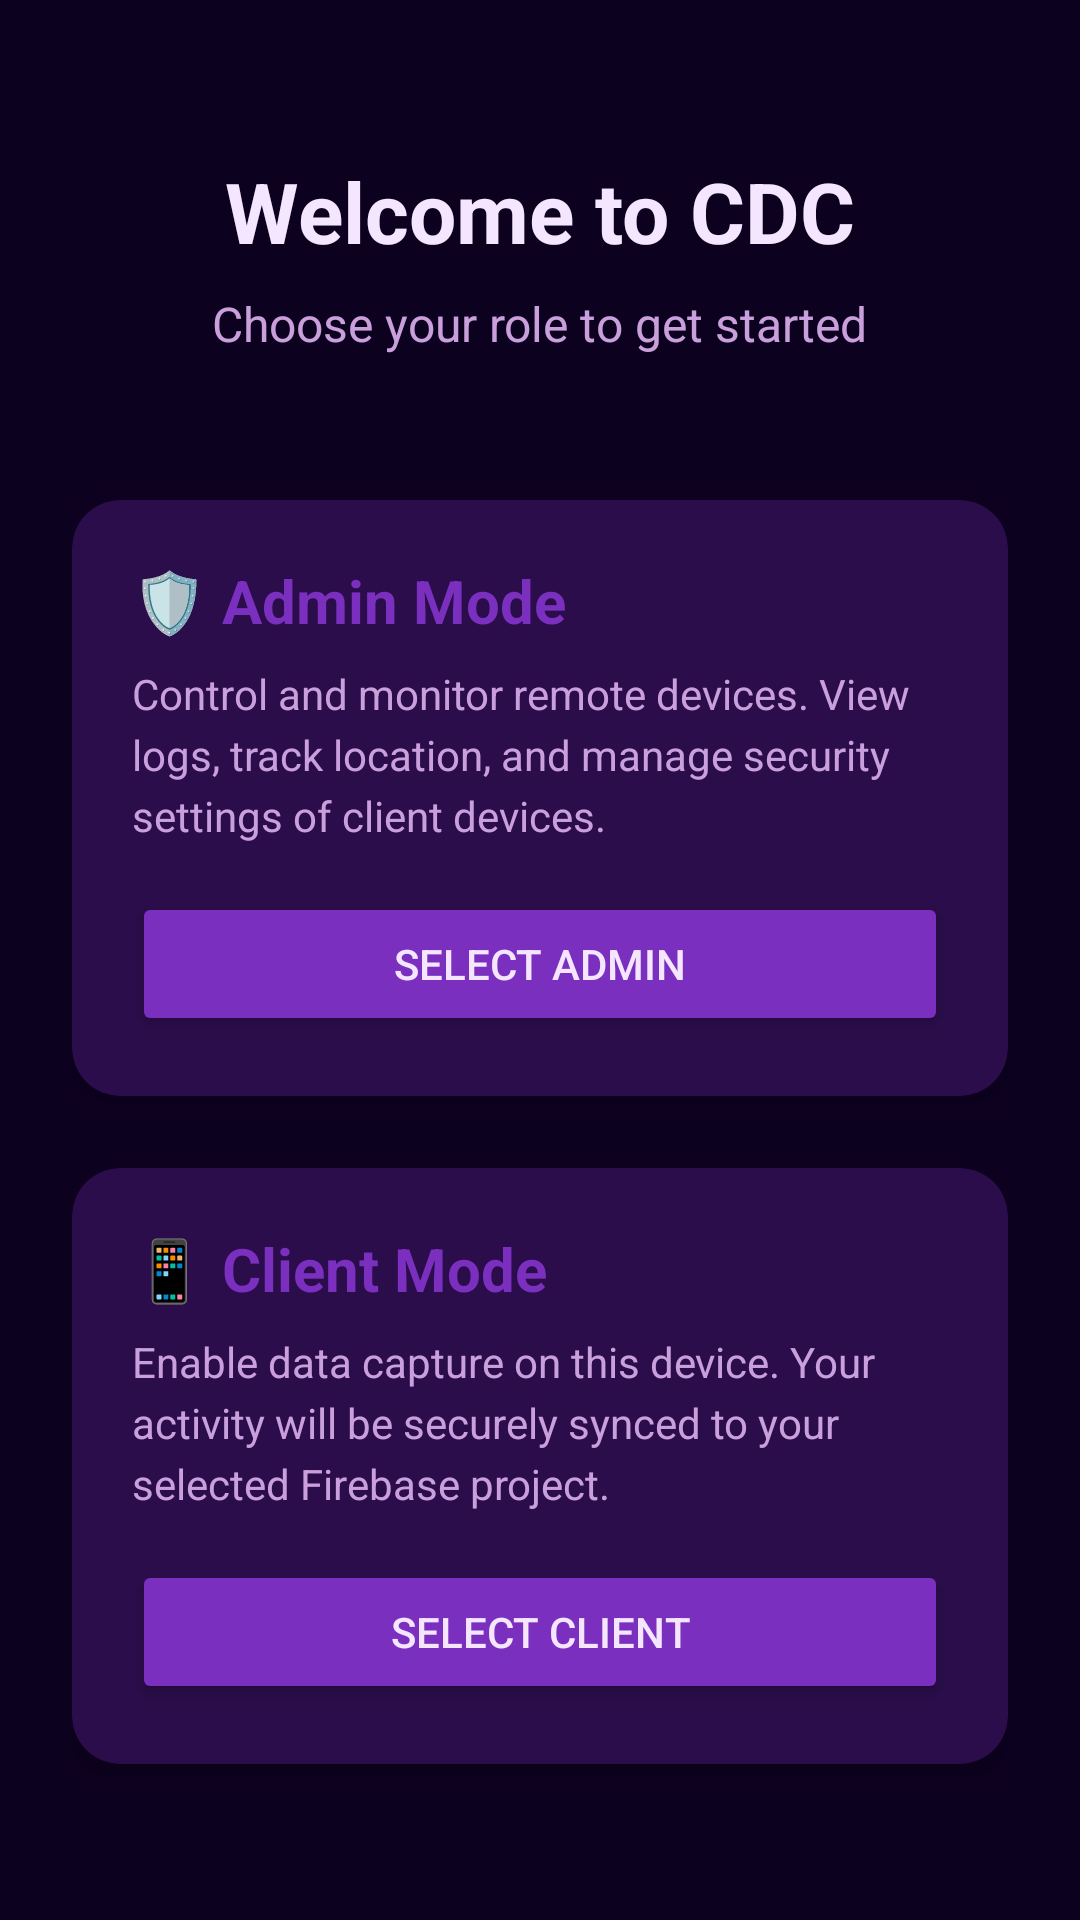

Here is an Android app screen rendered from its layout file. Give the layout XML and the strings, colors and styles it references.
<!-- AndroidManifest.xml: application theme Theme.CDC -->
<!-- res/layout/activity_role_selection.xml -->
<?xml version="1.0" encoding="utf-8"?>
<LinearLayout xmlns:android="http://schemas.android.com/apk/res/android"
    xmlns:app="http://schemas.android.com/apk/res-auto"
    android:layout_width="match_parent"
    android:layout_height="match_parent"
    android:orientation="vertical"
    android:background="@color/app_bg"
    android:padding="24dp"
    android:gravity="center">

    <TextView
        android:layout_width="wrap_content"
        android:layout_height="wrap_content"
        android:text="Welcome to CDC"
        android:textColor="@color/text_primary"
        android:textSize="28sp"
        android:textStyle="bold"
        android:layout_marginBottom="8dp" />

    <TextView
        android:layout_width="wrap_content"
        android:layout_height="wrap_content"
        android:text="Choose your role to get started"
        android:textColor="@color/text_secondary"
        android:textSize="16sp"
        android:layout_marginBottom="48dp" />

    
    <androidx.cardview.widget.CardView
        android:id="@+id/card_admin"
        android:layout_width="match_parent"
        android:layout_height="wrap_content"
        android:layout_marginBottom="24dp"
        app:cardCornerRadius="16dp"
        app:cardElevation="4dp"
        app:cardBackgroundColor="@color/surface_variant">

        <LinearLayout
            android:layout_width="match_parent"
            android:layout_height="wrap_content"
            android:orientation="vertical"
            android:padding="20dp">

            <TextView
                android:layout_width="wrap_content"
                android:layout_height="wrap_content"
                android:text="🛡️ Admin Mode"
                android:textColor="@color/primary"
                android:textSize="20sp"
                android:textStyle="bold"
                android:layout_marginBottom="8dp" />

            <TextView
                android:layout_width="match_parent"
                android:layout_height="wrap_content"
                android:text="Control and monitor remote devices. View logs, track location, and manage security settings of client devices."
                android:textColor="@color/text_secondary"
                android:textSize="14sp"
                android:lineSpacingExtra="4dp" />

            <Button
                android:id="@+id/btn_select_admin"
                android:layout_width="match_parent"
                android:layout_height="wrap_content"
                android:text="Select Admin"
                android:layout_marginTop="16dp"
                android:backgroundTint="@color/primary"
                android:textColor="@color/on_primary" />
        </LinearLayout>
    </androidx.cardview.widget.CardView>

    
    <androidx.cardview.widget.CardView
        android:id="@+id/card_client"
        android:layout_width="match_parent"
        android:layout_height="wrap_content"
        app:cardCornerRadius="16dp"
        app:cardElevation="4dp"
        app:cardBackgroundColor="@color/surface_variant">

        <LinearLayout
            android:layout_width="match_parent"
            android:layout_height="wrap_content"
            android:orientation="vertical"
            android:padding="20dp">

            <TextView
                android:layout_width="wrap_content"
                android:layout_height="wrap_content"
                android:text="📱 Client Mode"
                android:textColor="@color/primary"
                android:textSize="20sp"
                android:textStyle="bold"
                android:layout_marginBottom="8dp" />

            <TextView
                android:layout_width="match_parent"
                android:layout_height="wrap_content"
                android:text="Enable data capture on this device. Your activity will be securely synced to your selected Firebase project."
                android:textColor="@color/text_secondary"
                android:textSize="14sp"
                android:lineSpacingExtra="4dp" />

            <Button
                android:id="@+id/btn_select_client"
                android:layout_width="match_parent"
                android:layout_height="wrap_content"
                android:text="Select Client"
                android:layout_marginTop="16dp"
                android:backgroundTint="@color/primary"
                android:textColor="@color/on_primary" />
        </LinearLayout>
    </androidx.cardview.widget.CardView>

</LinearLayout>
<!-- resources referenced by this layout -->
<resources>
  <color name="app_bg">#0D0120</color>
  <color name="on_primary">#F5E6FF</color>
  <color name="primary">#7B2FBE</color>
  <color name="surface_variant">#2A0D4A</color>
  <color name="text_primary">#F5E6FF</color>
  <color name="text_secondary">#C9A0DC</color>
  <style name="Theme.CDC" parent="Base.Theme.CDC" />
  <style name="Base.Theme.CDC" parent="Theme.Material3.DayNight.NoActionBar">
          <item name="colorPrimary">@color/primary</item>
          <item name="colorOnPrimary">@color/on_primary</item>
          <item name="colorPrimaryContainer">@color/primary_container</item>
          <item name="colorOnPrimaryContainer">@color/text_primary</item>
          <item name="colorSurface">@color/surface</item>
          <item name="colorOnSurface">@color/text_primary</item>
          <item name="colorOnSurfaceVariant">@color/text_secondary</item>
          <item name="android:colorBackground">@color/app_bg</item>
          <item name="colorOnBackground">@color/text_primary</item>
          <item name="android:windowBackground">@color/app_bg</item>
          <item name="android:statusBarColor">@android:color/transparent</item>
          <item name="android:navigationBarColor">@color/nav_bg</item>
  
          
          <item name="materialAlertDialogTheme">@style/ThemeOverlay.CDC.MaterialAlertDialog</item>
      </style>
  <color name="primary_container">#2A0D4A</color>
  <color name="surface">#1A0533</color>
  <color name="nav_bg">#130328</color>
  <style name="ThemeOverlay.CDC.MaterialAlertDialog" parent="ThemeOverlay.Material3.MaterialAlertDialog">
          <item name="android:windowBackground">@color/app_bg</item>
          <item name="colorSurface">@color/app_bg</item>
          <item name="colorOnSurface">@color/text_primary</item>
          <item name="colorPrimary">@color/primary</item>
          <item name="android:textColorPrimary">@color/text_primary</item>
          <item name="android:textColorSecondary">@color/text_secondary</item>
          <item name="android:background">@color/app_bg</item>
      </style>
</resources>
